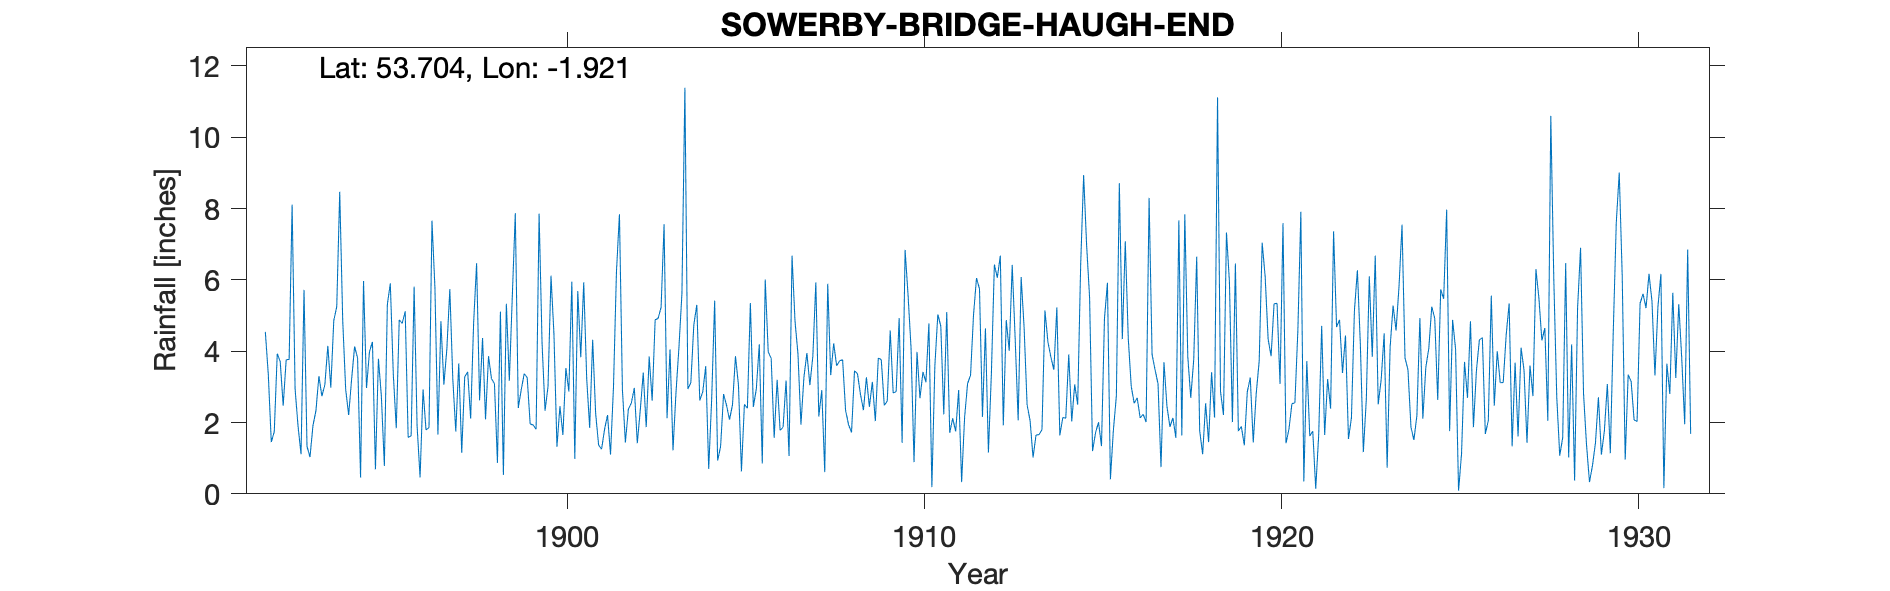

The file beside this chart, header and first rows:
SOWERBY BRIDGE HAUGH END, , , , , , , , , , , , , , , , , , , , , , , 
Grid ref, SE053231, Long, -1.921, Lat, 53.7, Elevation, 450, ft, , , , , , , , , , , , , , , 
Station no, 3236, , , , , , , , , , , , , , , , , , , , , , 
, 1890, 1891, 1892, 1893, 1894, 1895, 1896, 1897, 1898, 1899, 1900, 1901, 1902, 1903, 1904, 1905, 1906, 1907, 1908, 1909, 1910, 1911, 1912
January, , , 4.54, 1.11, 5.25, 4.26, 1.58, 3.06, 2.62, 7.87, 6.12, 3.23, 2.93, 4.92, 4.74, 2.08, 6.01, 1.94, 3.59, 3.14, 5.57, 2.23, 5.75
February, , , 3.34, 5.72, 8.47, 0.69, 1.63, 4.06, 4.37, 2.41, 4.46, 1.85, 1.44, 5.23, 5.3, 2.5, 3.98, 3.27, 3.73, 2.04, 4.09, 5.1, 2.16
March, , , 1.45, 1.33, 4.87, 3.79, 5.81, 5.74, 2.09, 2.92, 1.32, 4.32, 2.37, 7.56, 2.62, 3.86, 3.8, 3.95, 3.76, 3.81, 0.89, 1.71, 4.62
April, , , 1.74, 1.03, 2.93, 2.73, 1.91, 3.22, 3.86, 3.37, 2.46, 2.26, 2.55, 2.12, 2.86, 3.05, 1.57, 3.05, 2.34, 3.76, 3.98, 2.12, 1.16
May, , , 3.93, 1.91, 2.21, 0.78, 0.46, 1.75, 3.23, 3.26, 1.65, 1.37, 2.97, 4.05, 3.58, 0.63, 3.2, 3.86, 1.94, 2.48, 2.68, 1.75, 3.38
June, , , 3.71, 2.33, 3.22, 5.31, 2.93, 3.66, 3.09, 1.96, 3.53, 1.25, 1.42, 1.22, 0.7, 2.51, 1.78, 5.93, 1.72, 2.6, 3.42, 2.91, 6.43
July, , , 2.47, 3.3, 4.13, 5.9, 1.79, 1.15, 0.87, 1.93, 2.87, 1.81, 2.34, 2.83, 2.66, 2.4, 1.87, 2.17, 3.45, 4.58, 3.13, 0.33, 6.06
August, , , 3.76, 2.74, 3.81, 3.36, 1.86, 3.28, 5.11, 1.81, 5.95, 2.21, 3.4, 4.11, 5.42, 5.35, 3.18, 2.91, 3.37, 2.83, 4.78, 2.15, 6.68
September, , , 3.77, 3.06, 0.46, 1.84, 7.66, 3.42, 0.53, 7.86, 0.98, 1.1, 1.87, 5.62, 0.93, 2.44, 1.06, 0.61, 2.79, 2.87, 0.19, 3.09, 1.92
October, , , 8.11, 4.15, 5.97, 4.88, 5.77, 2.11, 5.33, 4.22, 5.69, 3, 3.85, 11.39, 1.33, 2.94, 6.68, 5.89, 2.35, 4.93, 3.58, 3.33, 4.87
November, , , 2.94, 2.98, 2.97, 4.78, 1.66, 4.8, 3.17, 2.33, 3.83, 6.23, 2.61, 2.94, 2.8, 4.19, 4.85, 3.33, 3.27, 1.43, 5.03, 5.03, 4.01
December, , , 1.89, 4.86, 3.99, 5.12, 4.84, 6.47, 5.55, 3.01, 5.93, 7.84, 4.88, 3.12, 2.48, 0.85, 3.92, 4.22, 2.44, 6.84, 4.7, 6.05, 6.42
Total, , , 41.65, 34.52, 48.28, 43.44, 37.9, 42.72, 39.82, 42.95, 44.79, 36.47, 32.63, 55.11, 35.42, 32.8, 41.9, 41.13, 34.75, 41.31, 42.04, 35.8, 53.46
1911 all transcribed as -999 although hi…, , , , , , , , , , , , , , , , , , , , , , , 
